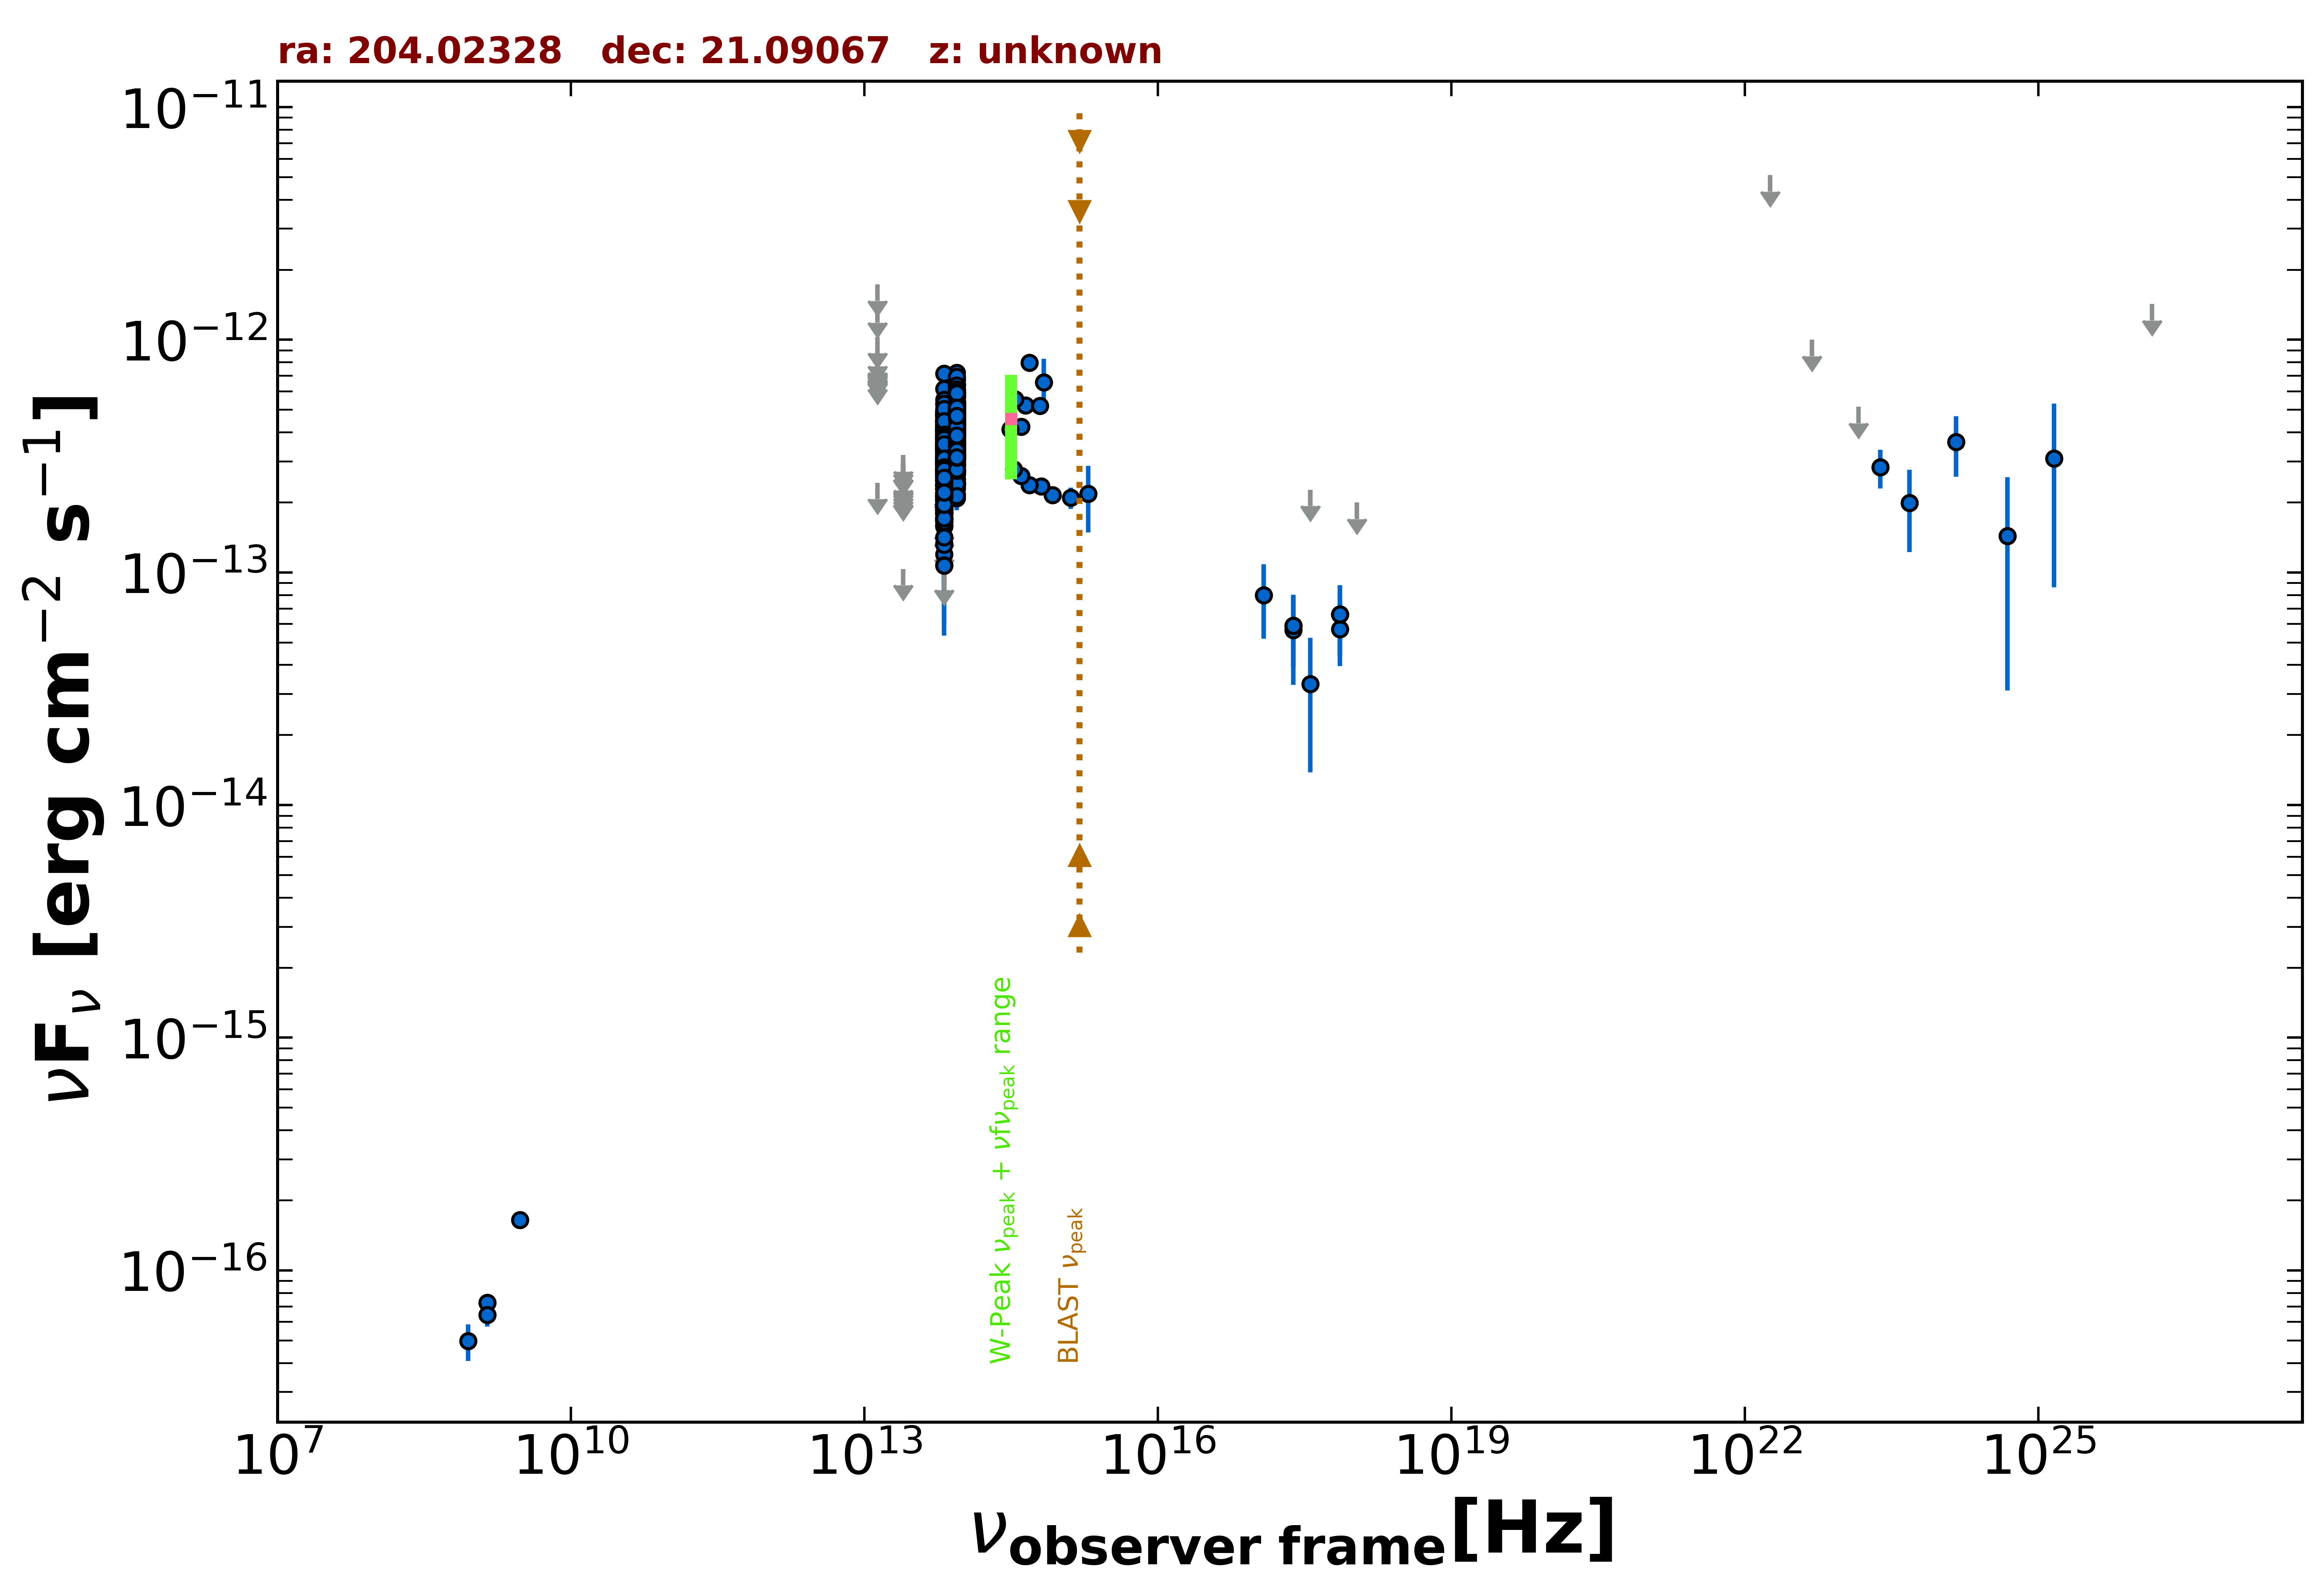

Values plotted in this chart, from the file beside it:
freq., flux, err_flux, MJD_start, MJD_end, flag, catalog, reference
1.400e+09, 7.266e-17, 1.930e-18, 55000, 55000, , FIRST, White et al. 1997  ApJ  475 479
1.400e+09, 6.440e-17, 7.000e-18, 55000, 55000, , NVSS, Condon et al. 1998  AJ  115  1693
8.870e+08, 4.967e-17, 8.870e-18, 55000, 55000, , RACS, Hale et al. 2021  PASA  38  e058
3.000e+09, 1.646e-16, 1.225e-17, 55000, 55000, , VLASSQL, Gordon et al. 2021  ApJS  255  30
2.418e+17, 5.657e-14, 2.374e-14, 58627, 58830, , 1OUSX, Giommi et al. in preparation
1.209e+17, 8.001e-14, 2.819e-14, 58627, 58830, , 1OUSX, Giommi et al. in preparation
3.627e+17, 3.313e-14, 1.928e-14, 58627, 58830, , 1OUSX, Giommi et al. in preparation
7.253e+17, 5.709e-14, 1.748e-14, 58627, 58830, , 1OUSX, Giommi et al. in preparation
1.088e+18, 1.998e-13, 0.000e+00, 58627, 58830, UL, 1OUSX, Giommi et al. in preparation
8.817e+13, 4.660e-13, 2.700e-15, 55000, 55000, , UNWISE, Schlafly et al. 2019  ApJS  240  30
6.517e+13, 3.310e-13, 3.650e-15, 55000, 55000, , UNWISE, Schlafly et al. 2019  ApJS  240  30
8.817e+13, 3.082e-13, 8.800e-15, 55000, 55000, , WISE, Wright et al. 2010  AJ  140  1868
6.517e+13, 2.167e-13, 9.000e-15, 55000, 55000, , WISE, Wright et al. 2010  AJ  140  1868
2.498e+13, 1.036e-13, 0.000e+00, 55000, 55000, UL, WISE, Wright et al. 2010  AJ  140  1868
1.363e+13, 2.430e-13, 0.000e+00, 55000, 55000, UL, WISE, Wright et al. 2010  AJ  140  1868
8.817e+13, 3.866e-13, 2.960e-14, 56840, 56840, , NEOWISE, Mainzer et al. 2014  ApJ  792  30
6.517e+13, 3.762e-13, 5.110e-14, 56840, 56840, , NEOWISE, Mainzer et al. 2014  ApJ  792  30
8.817e+13, 4.542e-13, 3.140e-14, 56844, 56844, , NEOWISE, Mainzer et al. 2014  ApJ  792  30
6.517e+13, 3.636e-13, 4.230e-14, 56844, 56844, , NEOWISE, Mainzer et al. 2014  ApJ  792  30
8.817e+13, 5.215e-13, 3.080e-14, 56840, 56840, , NEOWISE, Mainzer et al. 2014  ApJ  792  30
6.517e+13, 3.176e-13, 3.780e-14, 56840, 56840, , NEOWISE, Mainzer et al. 2014  ApJ  792  30
8.817e+13, 4.656e-13, 2.830e-14, 56840, 56840, , NEOWISE, Mainzer et al. 2014  ApJ  792  30
6.517e+13, 4.017e-13, 3.780e-14, 56840, 56840, , NEOWISE, Mainzer et al. 2014  ApJ  792  30
8.817e+13, 5.153e-13, 3.230e-14, 56840, 56840, , NEOWISE, Mainzer et al. 2014  ApJ  792  30
6.517e+13, 3.728e-13, 4.545e-14, 56840, 56840, , NEOWISE, Mainzer et al. 2014  ApJ  792  30
8.817e+13, 5.441e-13, 3.510e-14, 56840, 56840, , NEOWISE, Mainzer et al. 2014  ApJ  792  30
6.517e+13, 4.054e-13, 3.960e-14, 56840, 56840, , NEOWISE, Mainzer et al. 2014  ApJ  792  30
8.817e+13, 4.239e-13, 2.930e-14, 56840, 56840, , NEOWISE, Mainzer et al. 2014  ApJ  792  30
6.517e+13, 3.752e-13, 3.670e-14, 56840, 56840, , NEOWISE, Mainzer et al. 2014  ApJ  792  30
8.817e+13, 3.913e-13, 2.705e-14, 56841, 56841, , NEOWISE, Mainzer et al. 2014  ApJ  792  30
6.517e+13, 3.650e-13, 4.515e-14, 56841, 56841, , NEOWISE, Mainzer et al. 2014  ApJ  792  30
8.817e+13, 4.854e-13, 3.180e-14, 56840, 56840, , NEOWISE, Mainzer et al. 2014  ApJ  792  30
6.517e+13, 3.560e-13, 4.470e-14, 56840, 56840, , NEOWISE, Mainzer et al. 2014  ApJ  792  30
8.817e+13, 5.258e-13, 3.975e-14, 56840, 56840, , NEOWISE, Mainzer et al. 2014  ApJ  792  30
6.517e+13, 3.787e-13, 4.020e-14, 56840, 56840, , NEOWISE, Mainzer et al. 2014  ApJ  792  30
8.817e+13, 4.631e-13, 3.760e-14, 56840, 56840, , NEOWISE, Mainzer et al. 2014  ApJ  792  30
6.517e+13, 4.356e-13, 4.865e-14, 56840, 56840, , NEOWISE, Mainzer et al. 2014  ApJ  792  30
8.817e+13, 4.687e-13, 2.810e-14, 56840, 56840, , NEOWISE, Mainzer et al. 2014  ApJ  792  30
6.517e+13, 2.389e-13, 4.810e-14, 56840, 56840, , NEOWISE, Mainzer et al. 2014  ApJ  792  30
8.817e+13, 5.186e-13, 4.210e-14, 56840, 56840, , NEOWISE, Mainzer et al. 2014  ApJ  792  30
6.517e+13, 4.453e-13, 5.180e-14, 56840, 56840, , NEOWISE, Mainzer et al. 2014  ApJ  792  30
8.817e+13, 3.941e-13, 2.655e-14, 58121, 58121, , NEOWISE, Mainzer et al. 2014  ApJ  792  30
6.517e+13, 2.574e-13, 3.685e-14, 58121, 58121, , NEOWISE, Mainzer et al. 2014  ApJ  792  30
8.817e+13, 3.558e-13, 2.590e-14, 58121, 58121, , NEOWISE, Mainzer et al. 2014  ApJ  792  30
6.517e+13, 2.799e-13, 5.005e-14, 58121, 58121, , NEOWISE, Mainzer et al. 2014  ApJ  792  30
8.817e+13, 3.324e-13, 3.125e-14, 58121, 58121, , NEOWISE, Mainzer et al. 2014  ApJ  792  30
6.517e+13, 1.739e-13, 4.370e-14, 58121, 58121, , NEOWISE, Mainzer et al. 2014  ApJ  792  30
8.817e+13, 3.420e-13, 3.630e-14, 58121, 58121, , NEOWISE, Mainzer et al. 2014  ApJ  792  30
6.517e+13, 2.804e-13, 4.045e-14, 58121, 58121, , NEOWISE, Mainzer et al. 2014  ApJ  792  30
8.817e+13, 3.269e-13, 2.530e-14, 58121, 58121, , NEOWISE, Mainzer et al. 2014  ApJ  792  30
6.517e+13, 2.896e-13, 3.610e-14, 58121, 58121, , NEOWISE, Mainzer et al. 2014  ApJ  792  30
8.817e+13, 3.383e-13, 2.585e-14, 58121, 58121, , NEOWISE, Mainzer et al. 2014  ApJ  792  30
6.517e+13, 1.718e-13, 4.380e-14, 58121, 58121, , NEOWISE, Mainzer et al. 2014  ApJ  792  30
8.817e+13, 3.539e-13, 5.500e-14, 58121, 58121, , NEOWISE, Mainzer et al. 2014  ApJ  792  30
6.517e+13, 3.265e-13, 5.715e-14, 58121, 58121, , NEOWISE, Mainzer et al. 2014  ApJ  792  30
8.817e+13, 3.880e-13, 2.790e-14, 58122, 58122, , NEOWISE, Mainzer et al. 2014  ApJ  792  30
6.517e+13, 2.969e-13, 4.610e-14, 58122, 58122, , NEOWISE, Mainzer et al. 2014  ApJ  792  30
8.817e+13, 4.926e-13, 2.815e-14, 57202, 57202, , NEOWISE, Mainzer et al. 2014  ApJ  792  30
6.517e+13, 4.114e-13, 4.630e-14, 57202, 57202, , NEOWISE, Mainzer et al. 2014  ApJ  792  30
8.817e+13, 5.172e-13, 2.815e-14, 57202, 57202, , NEOWISE, Mainzer et al. 2014  ApJ  792  30
... 576 more rows
